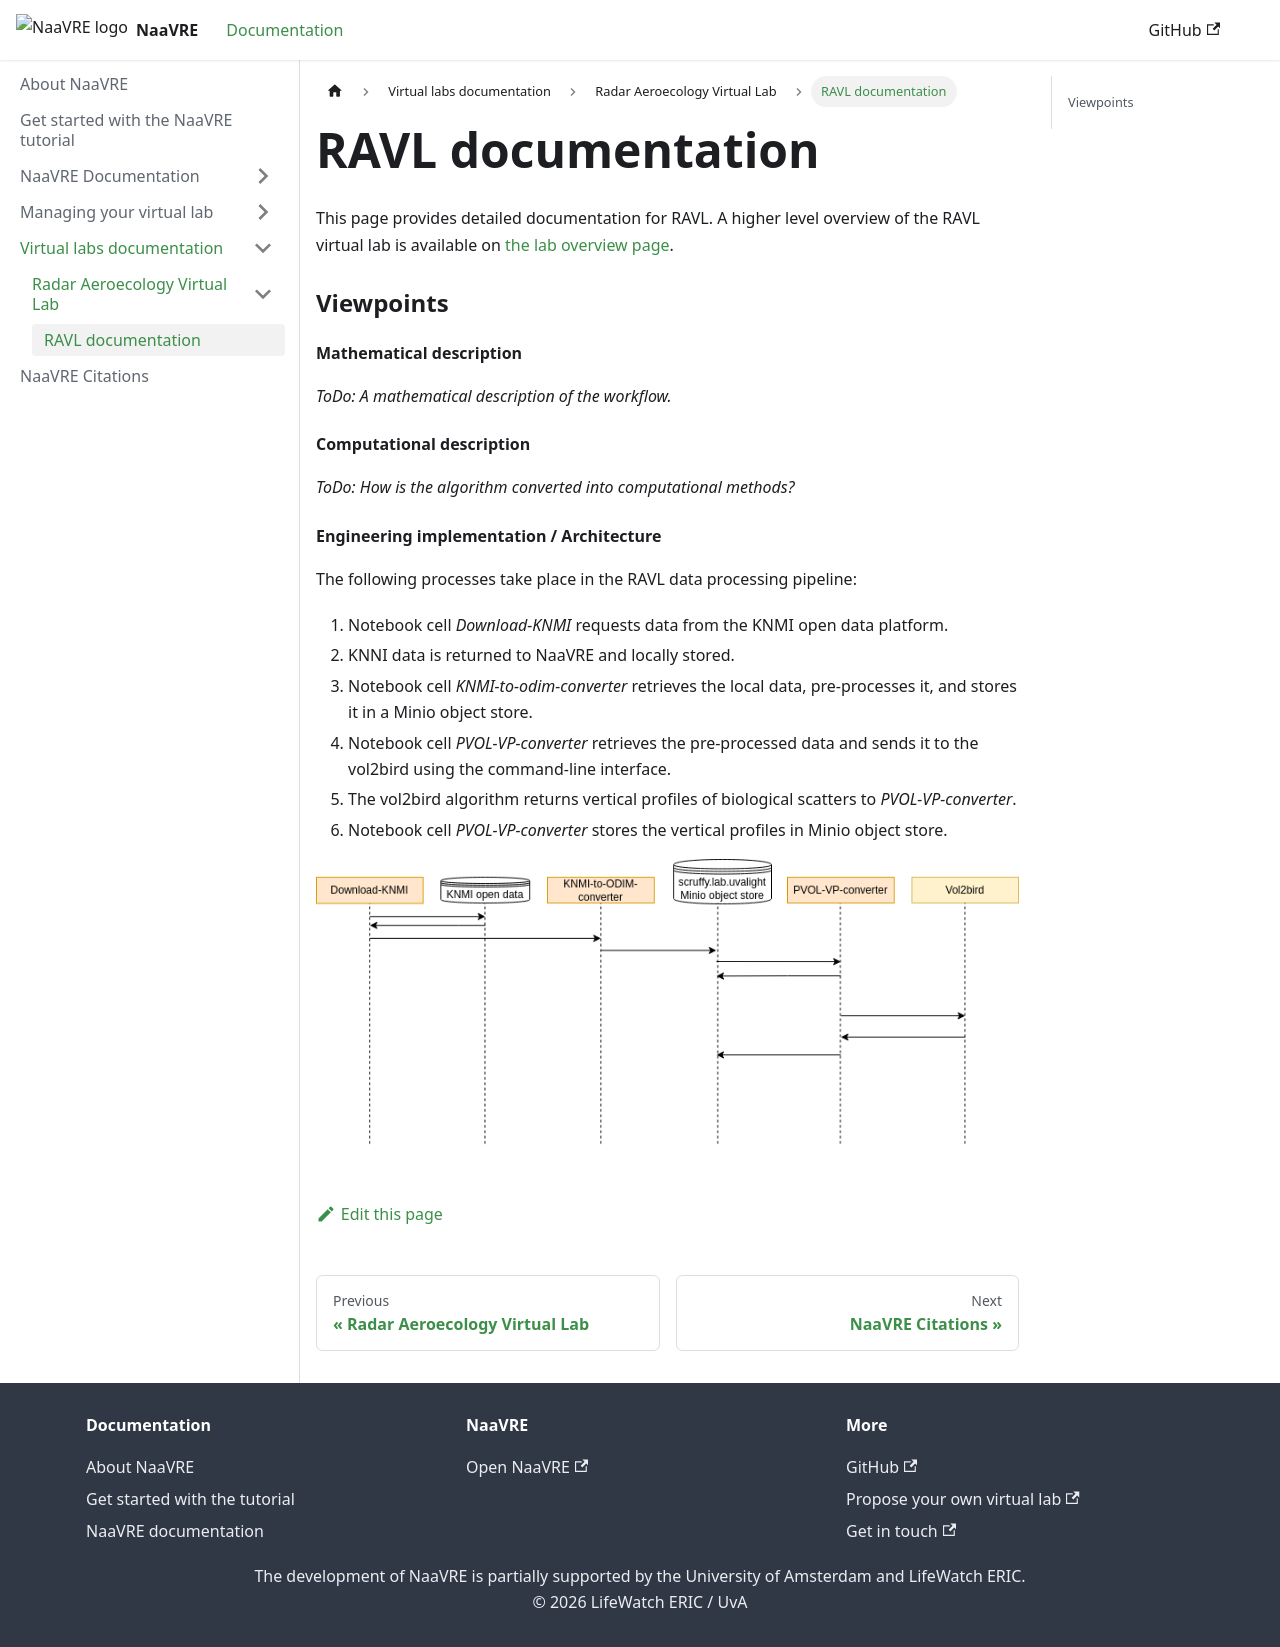

repository: NaaVRE/naavre.github.io · page: docs/Virtual_lab_documentation/RAVL/documentation/index.html · generator: docusaurus

---
sidebar_position: 1
title: RAVL documentation
---
This page provides detailed documentation for RAVL. A higher level overview of the RAVL virtual lab is available on [the lab overview page](..).

### Viewpoints
#### Mathematical description
*ToDo: A mathematical description of the workflow.*

#### Computational description
*ToDo: How is the algorithm converted into computational methods?*

#### Engineering implementation / Architecture
The following processes take place in the RAVL data processing pipeline:
1) Notebook cell *Download-KNMI* requests data from the KNMI open data platform.
2) KNNI data is returned to NaaVRE and locally stored.
3) Notebook cell *KNMI-to-odim-converter* retrieves the local data, pre-processes it, and stores it in a Minio object store.
4) Notebook cell *PVOL-VP-converter* retrieves the pre-processed data and sends it to the vol2bird using the command-line interface.
5) The vol2bird algorithm returns vertical profiles of biological scatters to *PVOL-VP-converter*.
6) Notebook cell *PVOL-VP-converter* stores the vertical profiles in Minio object store.

![ images/RAVL_sequence_diagram.drawio.png not found](images/RAVL_sequence_diagram.drawio.png)
